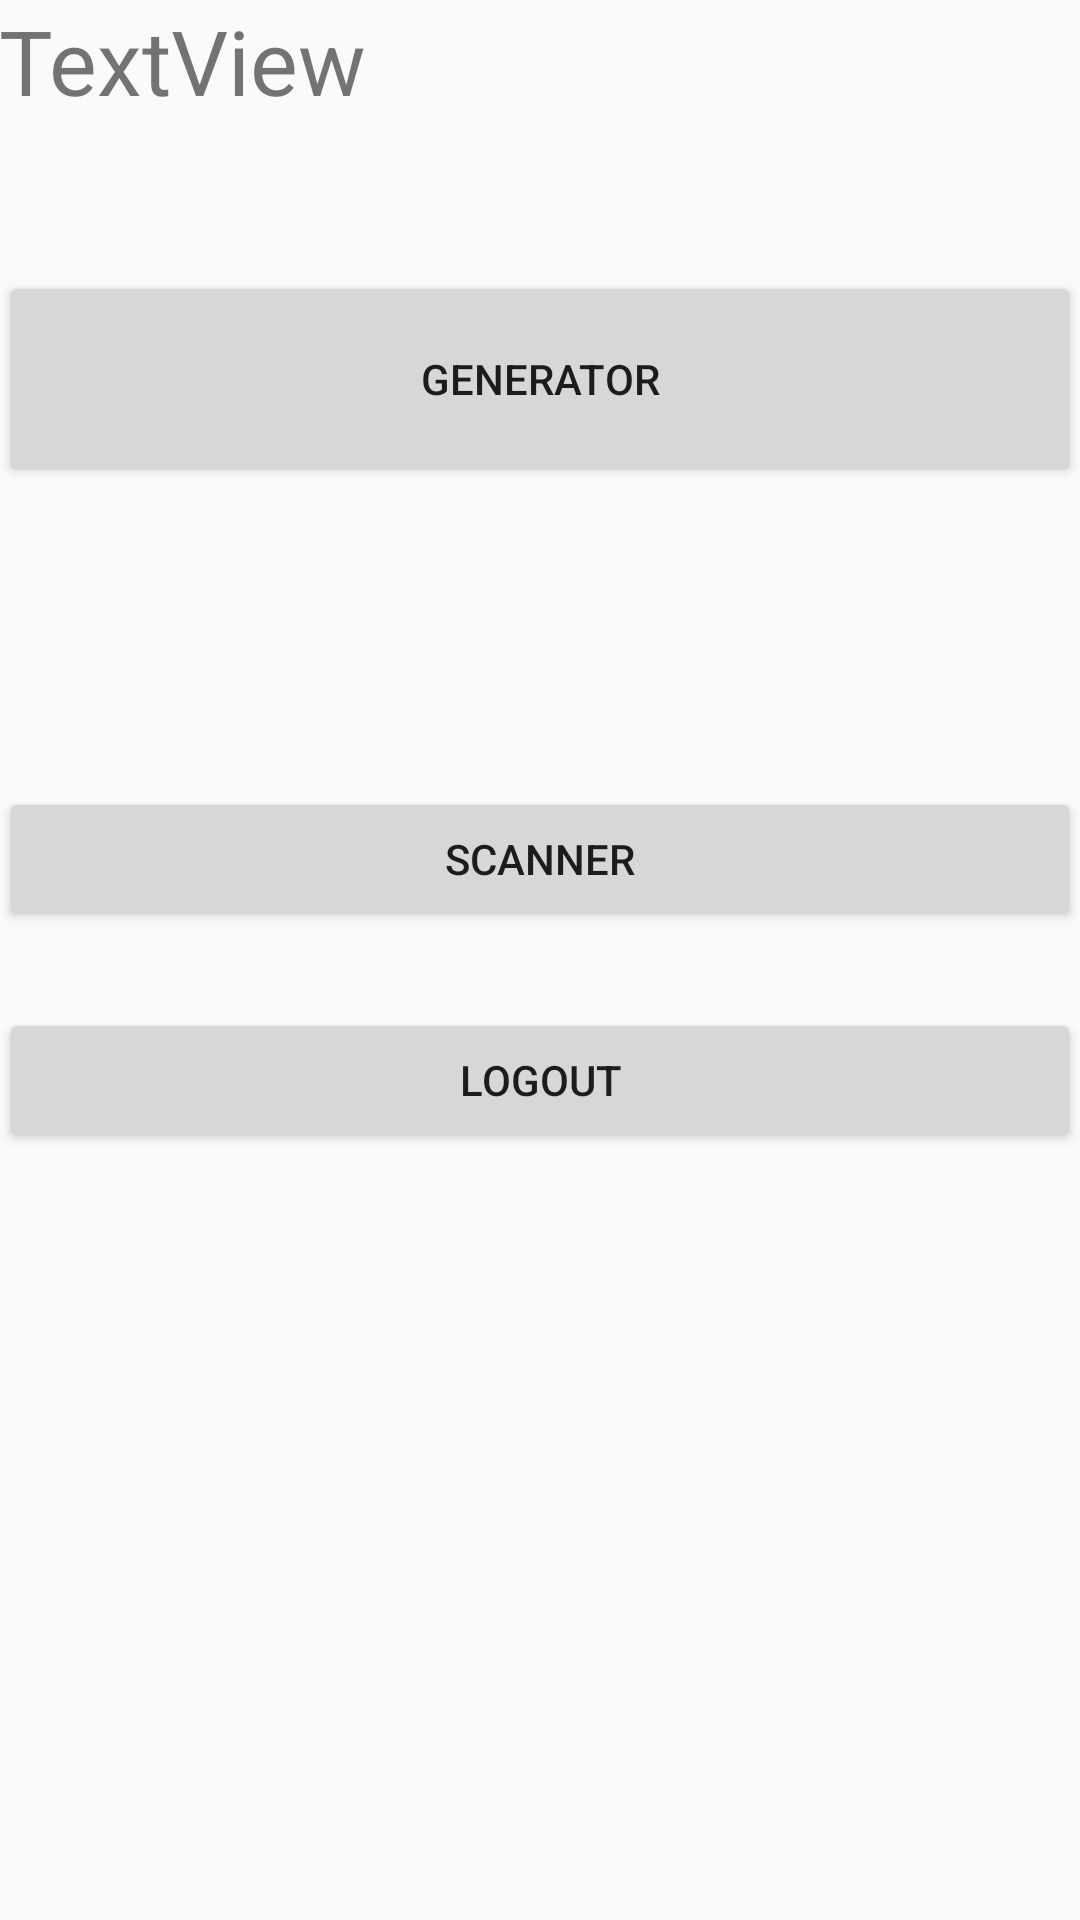

Layout XML and referenced resources for this Android screen:
<!-- AndroidManifest.xml: application theme Theme.AppCompat.Light.NoActionBar -->
<!-- res/layout/activity_main.xml -->
<?xml version="1.0" encoding="utf-8"?>
<RelativeLayout xmlns:android="http://schemas.android.com/apk/res/android"
    xmlns:tools="http://schemas.android.com/tools"
    android:layout_width="match_parent"
    android:layout_height="match_parent"
    android:paddingBottom="@dimen/activity_vertical_margin"
    android:paddingLeft="@dimen/activity_horizontal_margin"
    android:paddingRight="@dimen/activity_horizontal_margin"
    android:paddingTop="@dimen/activity_vertical_margin">

    <LinearLayout
        android:layout_width="match_parent"
        android:layout_height="match_parent"
        android:orientation="vertical">

        <LinearLayout
            android:layout_width="match_parent"
            android:layout_height="336dp"
            android:orientation="vertical">

            <TextView
                android:id="@+id/txt_username"
                android:layout_width="match_parent"
                android:layout_height="wrap_content"
                android:text="TextView"
                android:textSize="30sp" />

            <Button
                android:id="@+id/gen"
                android:layout_width="match_parent"
                android:layout_height="72dp"
                android:layout_marginTop="50dp"
                android:text="GENERATOR" />

            <Button
                android:id="@+id/scan"
                android:layout_width="match_parent"
                android:layout_height="wrap_content"
                android:layout_marginTop="100dp"
                android:text="SCANNER" />

        </LinearLayout>

        <LinearLayout
            android:layout_width="match_parent"
            android:layout_height="match_parent"
            android:orientation="vertical">

            <Button
                android:id="@+id/btn_logout"
                android:layout_width="match_parent"
                android:layout_height="wrap_content"
                android:text="Logout" />
        </LinearLayout>
    </LinearLayout>

</RelativeLayout>
<!-- resources referenced by this layout -->
<resources>

</resources>
